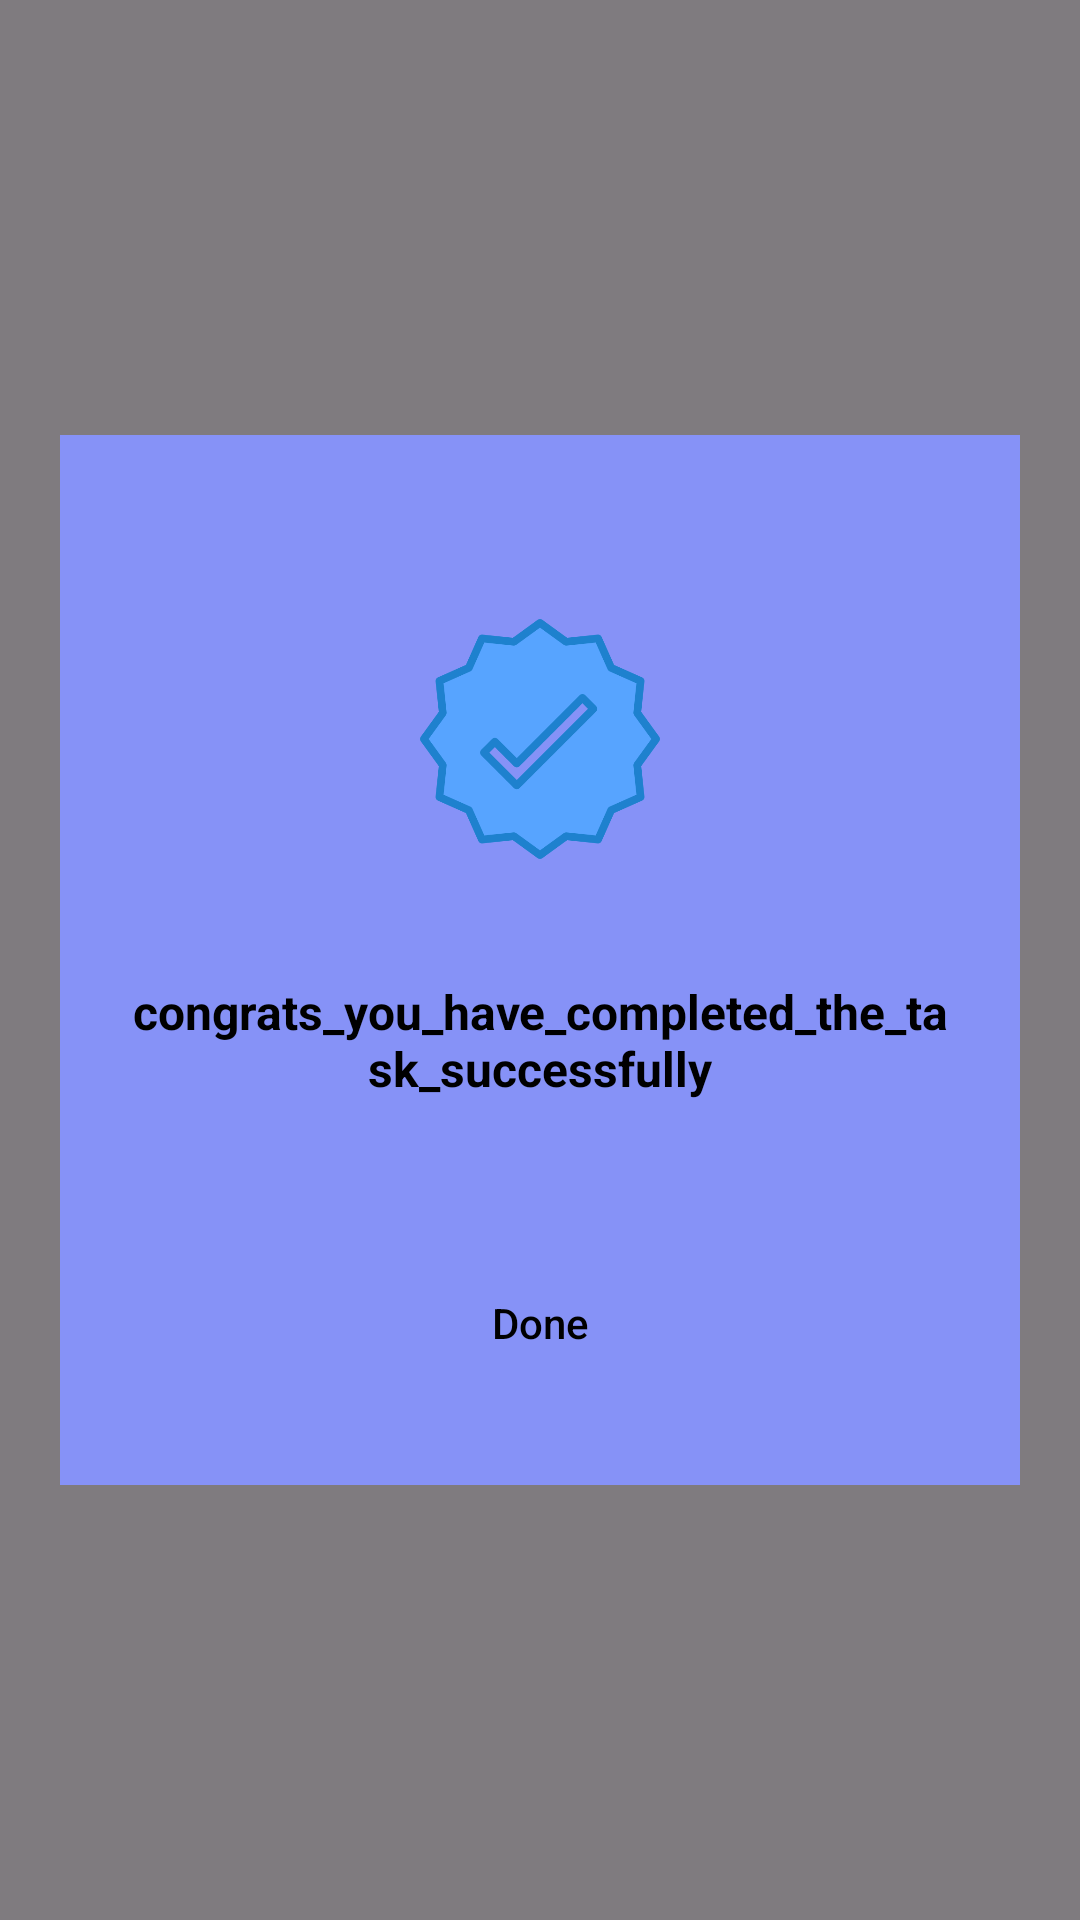

Android layout source for this screen:
<!-- AndroidManifest.xml: application theme Theme.NotesPro -->
<!-- res/layout/complete_theme.xml -->
<?xml version="1.0" encoding="utf-8"?>
<FrameLayout
    xmlns:android="http://schemas.android.com/apk/res/android"
    android:layout_width="match_parent"
    android:layout_height="match_parent">

    <View
        android:layout_width="match_parent"
        android:layout_height="match_parent"
        android:background="@android:color/black"
        android:alpha="0.5"/>

    <FrameLayout
        android:layout_width="match_parent"
        android:layout_height="350dp"
        android:layout_marginLeft="20dp"
        android:layout_marginRight="20dp"
        android:layout_gravity="center"
        android:background="@color/lavender"
        android:orientation="vertical">

        <ImageView
            android:layout_width="match_parent"
            android:layout_height="200dp"
            android:id="@+id/completedImage"
            android:layout_gravity="center_horizontal"/>

        <LinearLayout
            android:layout_width="match_parent"
            android:layout_height="wrap_content"
            android:layout_gravity="bottom"
            android:layout_marginTop="30dp"
            android:orientation="vertical">

            <ImageView
                android:layout_width="80dp"
                android:layout_height="80dp"
                android:layout_gravity="center"
                android:background="@drawable/correct"/>

            <TextView
                android:layout_width="wrap_content"
                android:layout_height="wrap_content"
                android:textColor="@android:color/black"
                android:textSize="16sp"
                android:textStyle="bold"
                android:layout_marginTop="40dp"
                android:layout_marginLeft="20dp"
                android:layout_marginRight="20dp"
                android:textAlignment="center"
                android:text="congrats_you_have_completed_the_task_successfully"/>

            <Button
                android:layout_width="match_parent"
                android:layout_height="wrap_content"
                android:id="@+id/closeButton"
                android:textSize="14sp"
                android:layout_marginLeft="30dp"
                android:layout_marginRight="30dp"
                android:layout_marginTop="50dp"
                android:background="@drawable/btn_background"
                android:textColor="@color/black"
                android:text="Done"
                android:layout_marginBottom="30dp"
                android:textAllCaps="false"/>

        </LinearLayout>

    </FrameLayout>

</FrameLayout>
<!-- resources referenced by this layout -->
<resources>
  <color name="black">#FF000000</color>
  <color name="lavender">#8692f7</color>
  <!-- drawable correct: png bitmap (drawable, 21317 bytes) -->
  <style name="Theme.NotesPro" parent="Base.Theme.NotesPro" />
  <style name="Base.Theme.NotesPro" parent="Theme.Material3.DayNight.NoActionBar">
          
          
          <item name="colorPrimary">@color/my_primary</item>
      </style>
  <color name="my_primary">#FF24D3FE</color>
</resources>
